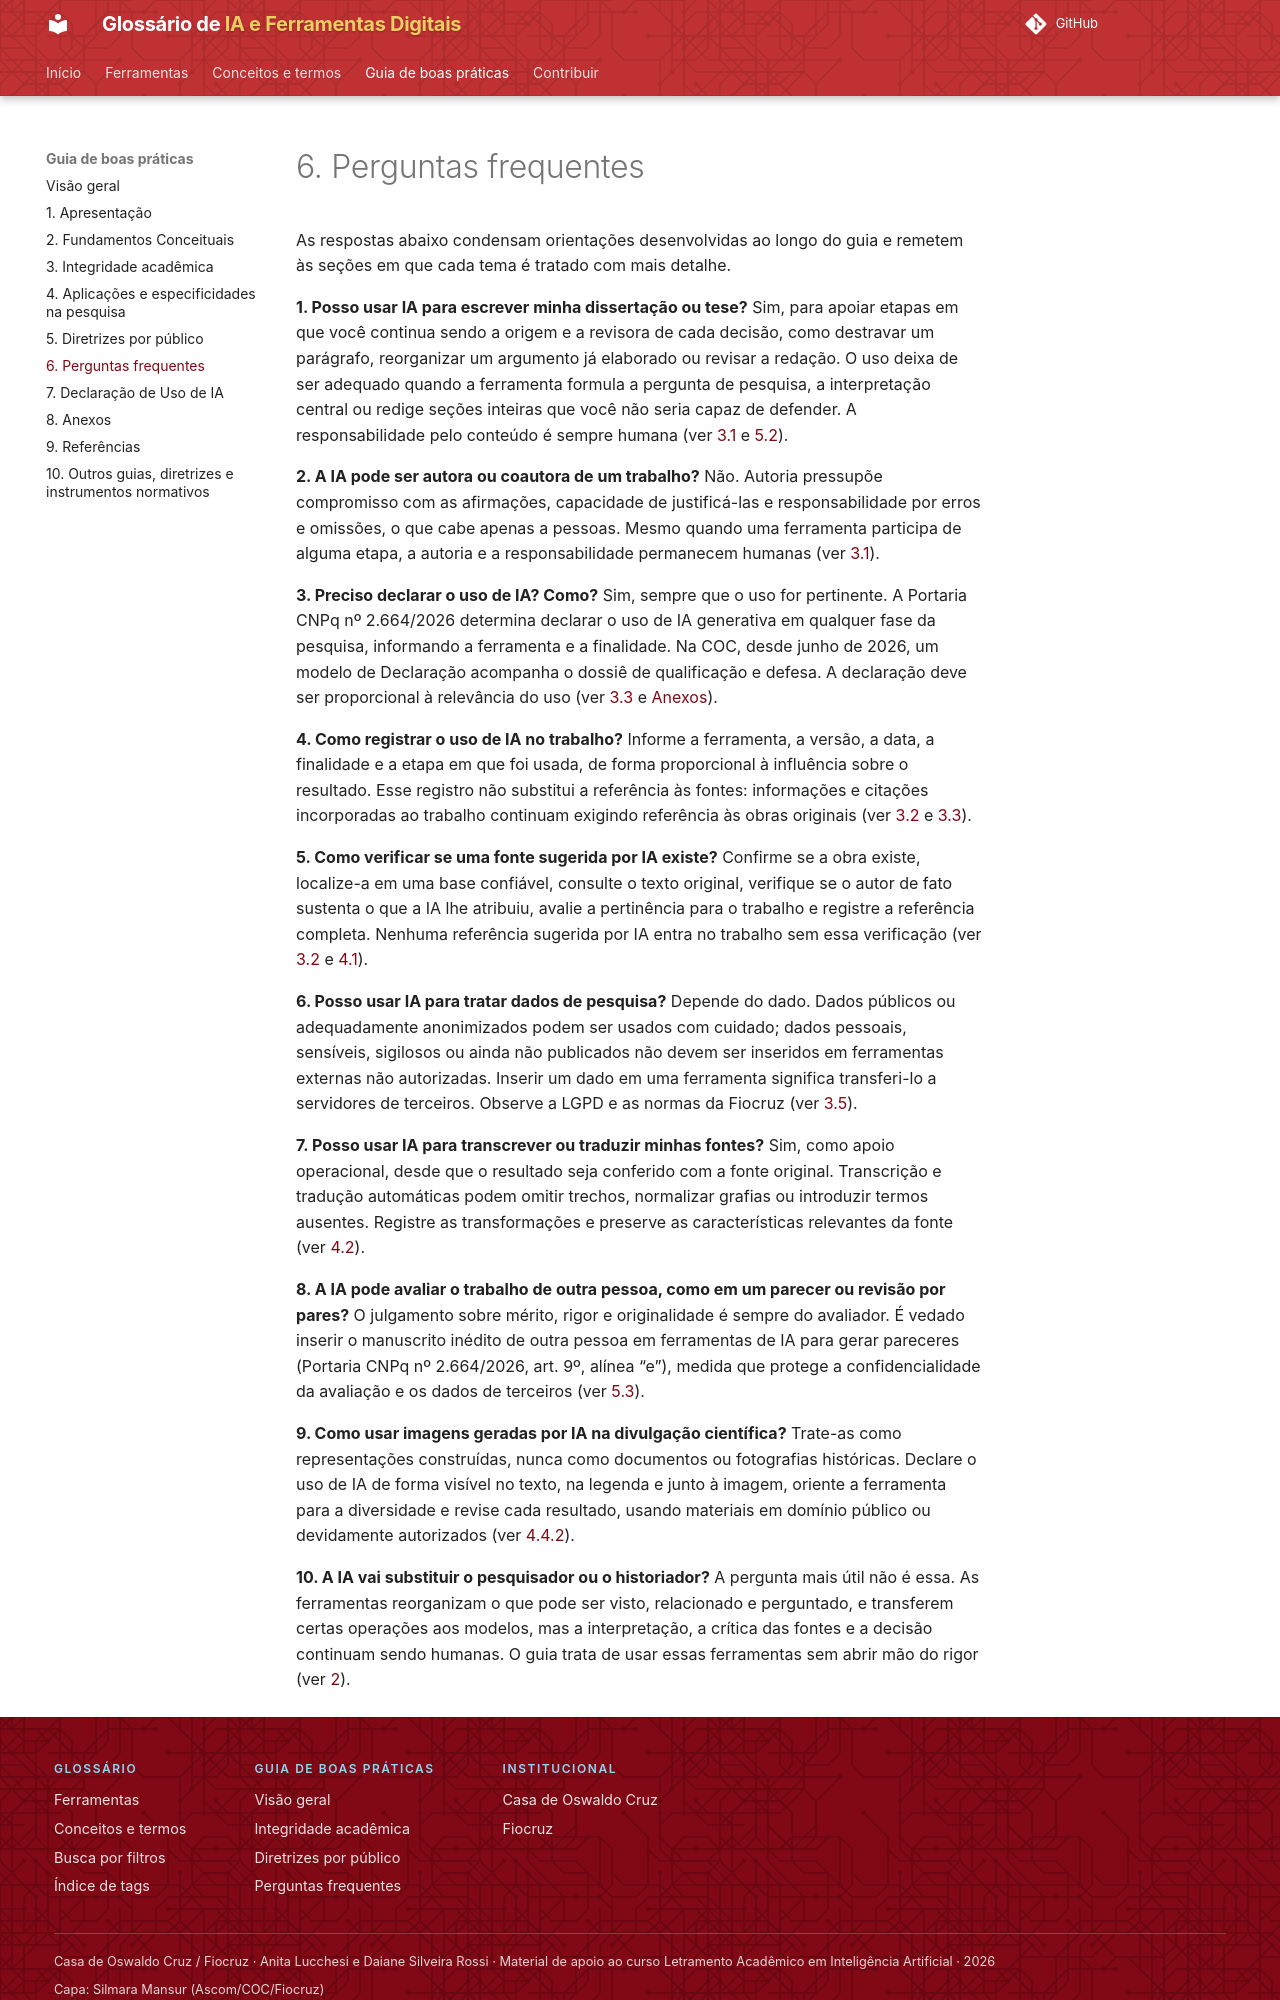

repository: lucchesia/iaguia-coc-fiocruz · page: guia/perguntas-frequentes/index.html · generator: mkdocs

---
title: 6. Perguntas frequentes
---

# 6. Perguntas frequentes

As respostas abaixo condensam orientações desenvolvidas ao longo do guia e remetem às seções em que cada tema é tratado com mais detalhe.

**1. Posso usar IA para escrever minha dissertação ou tese?** Sim, para apoiar etapas em que você continua sendo a origem e a revisora de cada decisão, como destravar um parágrafo, reorganizar um argumento já elaborado ou revisar a redação. O uso deixa de ser adequado quando a ferramenta formula a pergunta de pesquisa, a interpretação central ou redige seções inteiras que você não seria capaz de defender. A responsabilidade pelo conteúdo é sempre humana (ver [3.1](integridade-academica.md#31-autoria-e-responsabilidade-humana) e [5.2](diretrizes-por-publico.md#52-para-estudantes-de-pos-graduacao)).

**2. A IA pode ser autora ou coautora de um trabalho?** Não. Autoria pressupõe compromisso com as afirmações, capacidade de justificá-las e responsabilidade por erros e omissões, o que cabe apenas a pessoas. Mesmo quando uma ferramenta participa de alguma etapa, a autoria e a responsabilidade permanecem humanas (ver [3.1](integridade-academica.md#31-autoria-e-responsabilidade-humana)).

**3. Preciso declarar o uso de IA? Como?** Sim, sempre que o uso for pertinente. A Portaria CNPq nº 2.664/2026 determina declarar o uso de IA generativa em qualquer fase da pesquisa, informando a ferramenta e a finalidade. Na COC, desde junho de 2026, um modelo de Declaração acompanha o dossiê de qualificação e defesa. A declaração deve ser proporcional à relevância do uso (ver [3.3](integridade-academica.md#33-transparencia) e [Anexos](anexos.md)).

**4. Como registrar o uso de IA no trabalho?** Informe a ferramenta, a versão, a data, a finalidade e a etapa em que foi usada, de forma proporcional à influência sobre o resultado. Esse registro não substitui a referência às fontes: informações e citações incorporadas ao trabalho continuam exigindo referência às obras originais (ver [3.2](integridade-academica.md#32-plagio-e-integridade-das-fontes) e [3.3](integridade-academica.md#33-transparencia)).

**5. Como verificar se uma fonte sugerida por IA existe?** Confirme se a obra existe, localize-a em uma base confiável, consulte o texto original, verifique se o autor de fato sustenta o que a IA lhe atribuiu, avalie a pertinência para o trabalho e registre a referência completa. Nenhuma referência sugerida por IA entra no trabalho sem essa verificação (ver [3.2](integridade-academica.md#32-plagio-e-integridade-das-fontes) e [4.1](aplicacoes-e-especificidades.md#41-pesquisa-bibliografica)).

**6. Posso usar IA para tratar dados de pesquisa?** Depende do dado. Dados públicos ou adequadamente anonimizados podem ser usados com cuidado; dados pessoais, sensíveis, sigilosos ou ainda não publicados não devem ser inseridos em ferramentas externas não autorizadas. Inserir um dado em uma ferramenta significa transferi-lo a servidores de terceiros. Observe a LGPD e as normas da Fiocruz (ver [3.5](integridade-academica.md#35-privacidade-e-protecao-de-dados)).

**7. Posso usar IA para transcrever ou traduzir minhas fontes?** Sim, como apoio operacional, desde que o resultado seja conferido com a fonte original. Transcrição e tradução automáticas podem omitir trechos, normalizar grafias ou introduzir termos ausentes. Registre as transformações e preserve as características relevantes da fonte (ver [4.2](aplicacoes-e-especificidades.md#42-analise-documental)).

**8. A IA pode avaliar o trabalho de outra pessoa, como em um parecer ou revisão por pares?** O julgamento sobre mérito, rigor e originalidade é sempre do avaliador. É vedado inserir o manuscrito inédito de outra pessoa em ferramentas de IA para gerar pareceres (Portaria CNPq nº 2.664/2026, art. 9º, alínea “e”), medida que protege a confidencialidade da avaliação e os dados de terceiros (ver [5.3](diretrizes-por-publico.md#53-para-pesquisadores)).

**9. Como usar imagens geradas por IA na divulgação científica?** Trate-as como representações construídas, nunca como documentos ou fotografias históricas. Declare o uso de IA de forma visível no texto, na legenda e junto à imagem, oriente a ferramenta para a diversidade e revise cada resultado, usando materiais em domínio público ou devidamente autorizados (ver [4.4.2](aplicacoes-e-especificidades.md#442-representacoes-de-ia-sobre-o-passado)).
